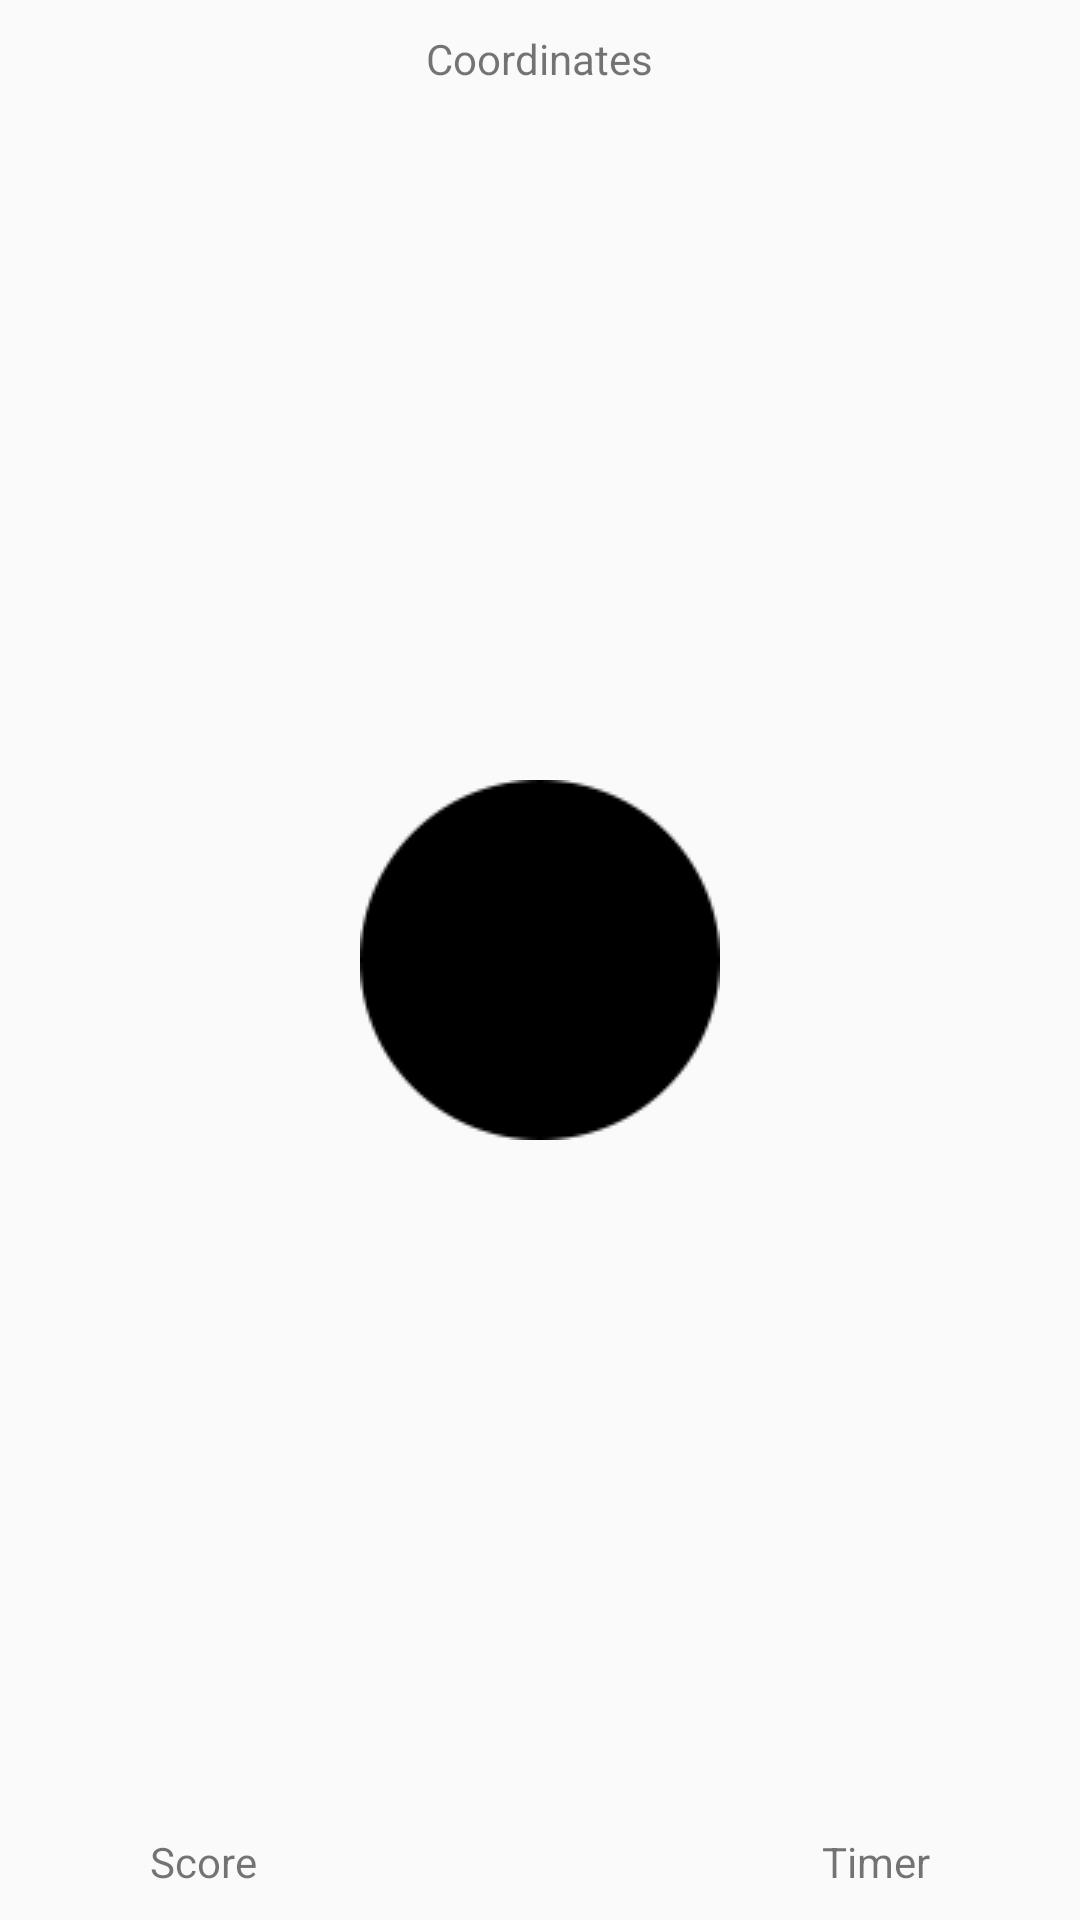

Layout XML and referenced resources for this Android screen:
<!-- AndroidManifest.xml: application theme AppTheme -->
<!-- res/layout/activity_play.xml -->
<?xml version="1.0" encoding="utf-8"?>
<RelativeLayout
    xmlns:android="http://schemas.android.com/apk/res/android"
    xmlns:app="http://schemas.android.com/apk/res-auto"
    xmlns:tools="http://schemas.android.com/tools"
    android:id="@+id/ll"
    android:layout_width="match_parent"
    android:layout_height="match_parent"
    tools:context=".PlayActivity">

    <TextView
        android:id="@+id/textView"
        android:layout_width="wrap_content"
        android:layout_height="wrap_content"
        android:layout_alignParentTop = "true"
        android:layout_centerHorizontal = "true"
        android:paddingTop="10dp"
        android:text="Coordinates" />

    <LinearLayout
        android:layout_width="match_parent"
        android:layout_height="match_parent"
        android:orientation="vertical">

        <ImageView
            android:id="@+id/circle"
            android:layout_width="120dp"
            android:layout_height="120dp"
            android:layout_gravity="center"
            android:layout_weight="1"
            android:onClick="onClick"
            app:srcCompat="@drawable/circle_black" />

    </LinearLayout>

    <TextView
        android:id="@+id/scoreText"
        android:layout_width="wrap_content"
        android:layout_height="wrap_content"
        android:layout_alignParentBottom = "true"
        android:layout_alignParentLeft="true"
        android:paddingBottom="10dp"
        android:paddingLeft="50dp"
        android:text="Score" />

    <TextView
        android:id="@+id/timerText"
        android:layout_width="wrap_content"
        android:layout_height="wrap_content"
        android:layout_alignParentBottom = "true"
        android:layout_alignParentRight="true"
        android:paddingBottom="10dp"
        android:paddingRight="50dp"
        android:text="Timer" />
</RelativeLayout>
<!-- resources referenced by this layout -->
<resources>
  <!-- drawable circle_black: png bitmap (drawable, 1625 bytes) -->
  <style name="AppTheme" parent="Theme.AppCompat.Light.DarkActionBar">
          
          <item name="colorPrimary">@color/colorPrimary</item>
          <item name="colorPrimaryDark">@color/colorPrimaryDark</item>
          <item name="colorAccent">@color/colorAccent</item>
          <item name="android:windowNoTitle">true</item>
          <item name="android:windowFullscreen">true</item>
          <item name="windowNoTitle">true</item>
      </style>
  <color name="colorPrimary">#9C9C9C</color>
  <color name="colorPrimaryDark">#555555</color>
  <color name="colorAccent">#424242</color>
</resources>
